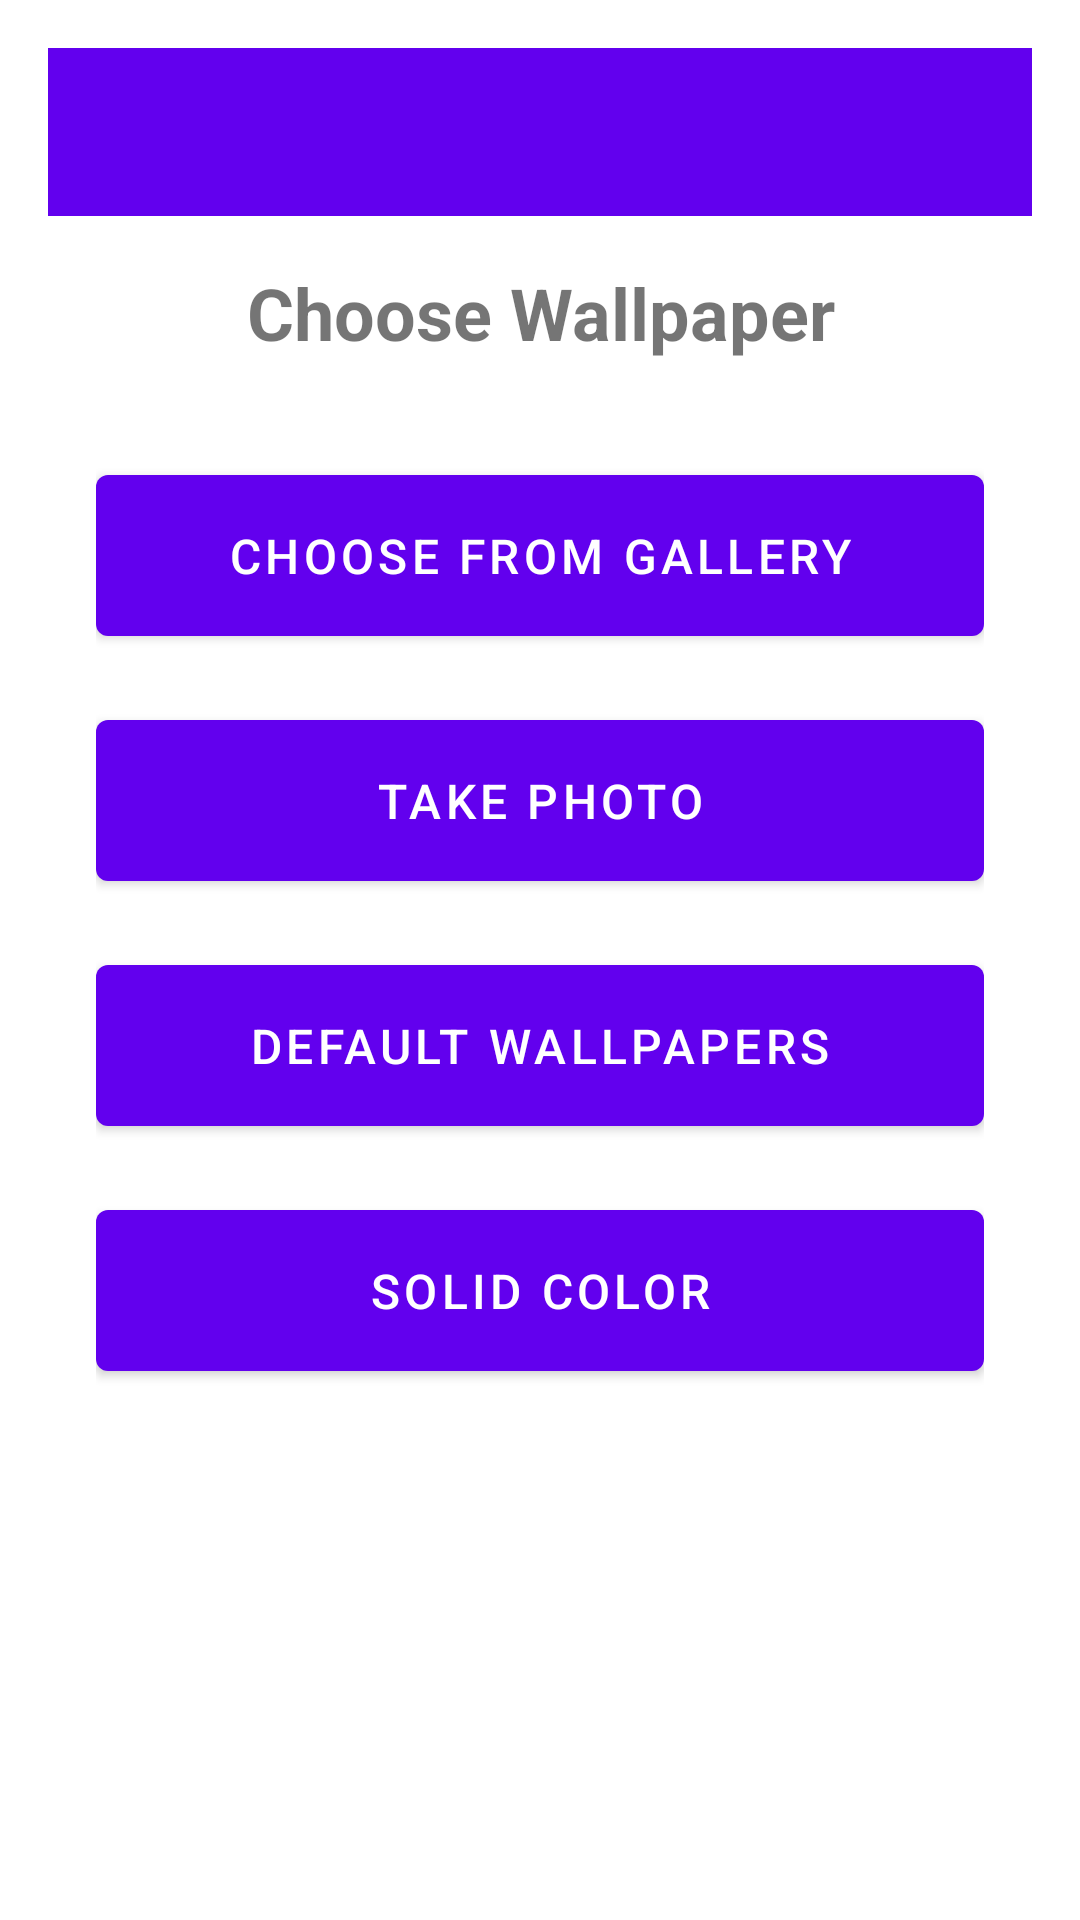

Write the Android layout XML for this screen, with the resource values it uses.
<!-- AndroidManifest.xml: activity theme Theme.SimpleLauncher.WallpaperPicker -->
<!-- res/layout/activity_wallpaper_picker.xml -->
<?xml version="1.0" encoding="utf-8"?>
<LinearLayout xmlns:android="http://schemas.android.com/apk/res/android"
    xmlns:app="http://schemas.android.com/apk/res-auto"
    xmlns:tools="http://schemas.android.com/tools"
    android:layout_width="match_parent"
    android:layout_height="match_parent"
    android:orientation="vertical"
    android:padding="16dp"
    tools:context=".WallpaperPickerActivity">

    <androidx.appcompat.widget.Toolbar
        android:id="@+id/toolbar"
        android:layout_width="match_parent"
        android:layout_height="?attr/actionBarSize"
        android:background="?attr/colorPrimary"
        android:theme="@style/ThemeOverlay.AppCompat.Dark.ActionBar"
        app:popupTheme="@style/ThemeOverlay.AppCompat.Light" />

    <ScrollView
        android:layout_width="match_parent"
        android:layout_height="0dp"
        android:layout_weight="1">

        <LinearLayout
            android:layout_width="match_parent"
            android:layout_height="wrap_content"
            android:orientation="vertical"
            android:padding="16dp">

            <TextView
                android:layout_width="match_parent"
                android:layout_height="wrap_content"
                android:text="Choose Wallpaper"
                android:textSize="24sp"
                android:textStyle="bold"
                android:gravity="center"
                android:layout_marginBottom="32dp" />

            <Button
                android:id="@+id/galleryButton"
                android:layout_width="match_parent"
                android:layout_height="wrap_content"
                android:text="Choose from Gallery"
                android:layout_marginBottom="16dp"
                android:padding="16dp"
                android:textSize="16sp" />

            <Button
                android:id="@+id/cameraButton"
                android:layout_width="match_parent"
                android:layout_height="wrap_content"
                android:text="Take Photo"
                android:layout_marginBottom="16dp"
                android:padding="16dp"
                android:textSize="16sp" />

            <Button
                android:id="@+id/defaultWallpapersButton"
                android:layout_width="match_parent"
                android:layout_height="wrap_content"
                android:text="Default Wallpapers"
                android:layout_marginBottom="16dp"
                android:padding="16dp"
                android:textSize="16sp" />

            <Button
                android:id="@+id/colorWallpaperButton"
                android:layout_width="match_parent"
                android:layout_height="wrap_content"
                android:text="Solid Color"
                android:layout_marginBottom="16dp"
                android:padding="16dp"
                android:textSize="16sp" />

        </LinearLayout>

    </ScrollView>

</LinearLayout>
<!-- resources referenced by this layout -->
<resources>
  <style name="Theme.SimpleLauncher.WallpaperPicker" parent="Theme.SimpleLauncher">
          <item name="android:windowBackground">@color/white</item>
          <item name="android:statusBarColor">@color/purple_500</item>
          <item name="android:navigationBarColor">@color/purple_500</item>
      </style>
  <style name="Theme.SimpleLauncher" parent="Theme.MaterialComponents.DayNight.NoActionBar">
          
          <item name="colorPrimary">@color/purple_500</item>
          <item name="colorPrimaryVariant">@color/purple_700</item>
          <item name="colorOnPrimary">@color/white</item>
          
          <item name="colorSecondary">@color/teal_200</item>
          <item name="colorSecondaryVariant">@color/teal_700</item>
          <item name="colorOnSecondary">@color/black</item>
          
          <item name="android:statusBarColor">@android:color/transparent</item>
          <item name="android:navigationBarColor">@android:color/transparent</item>
          
          <item name="android:windowBackground">@android:color/transparent</item>
          
          <item name="android:windowFullscreen">true</item>
          
          <item name="android:windowTranslucentStatus">true</item>
          <item name="android:windowTranslucentNavigation">true</item>
      </style>
  <color name="white">#FFFFFFFF</color>
  <color name="purple_500">#FF6200EE</color>
  <color name="purple_700">#FF3700B3</color>
  <color name="teal_200">#FF03DAC5</color>
  <color name="teal_700">#FF018786</color>
  <color name="black">#FF000000</color>
</resources>
